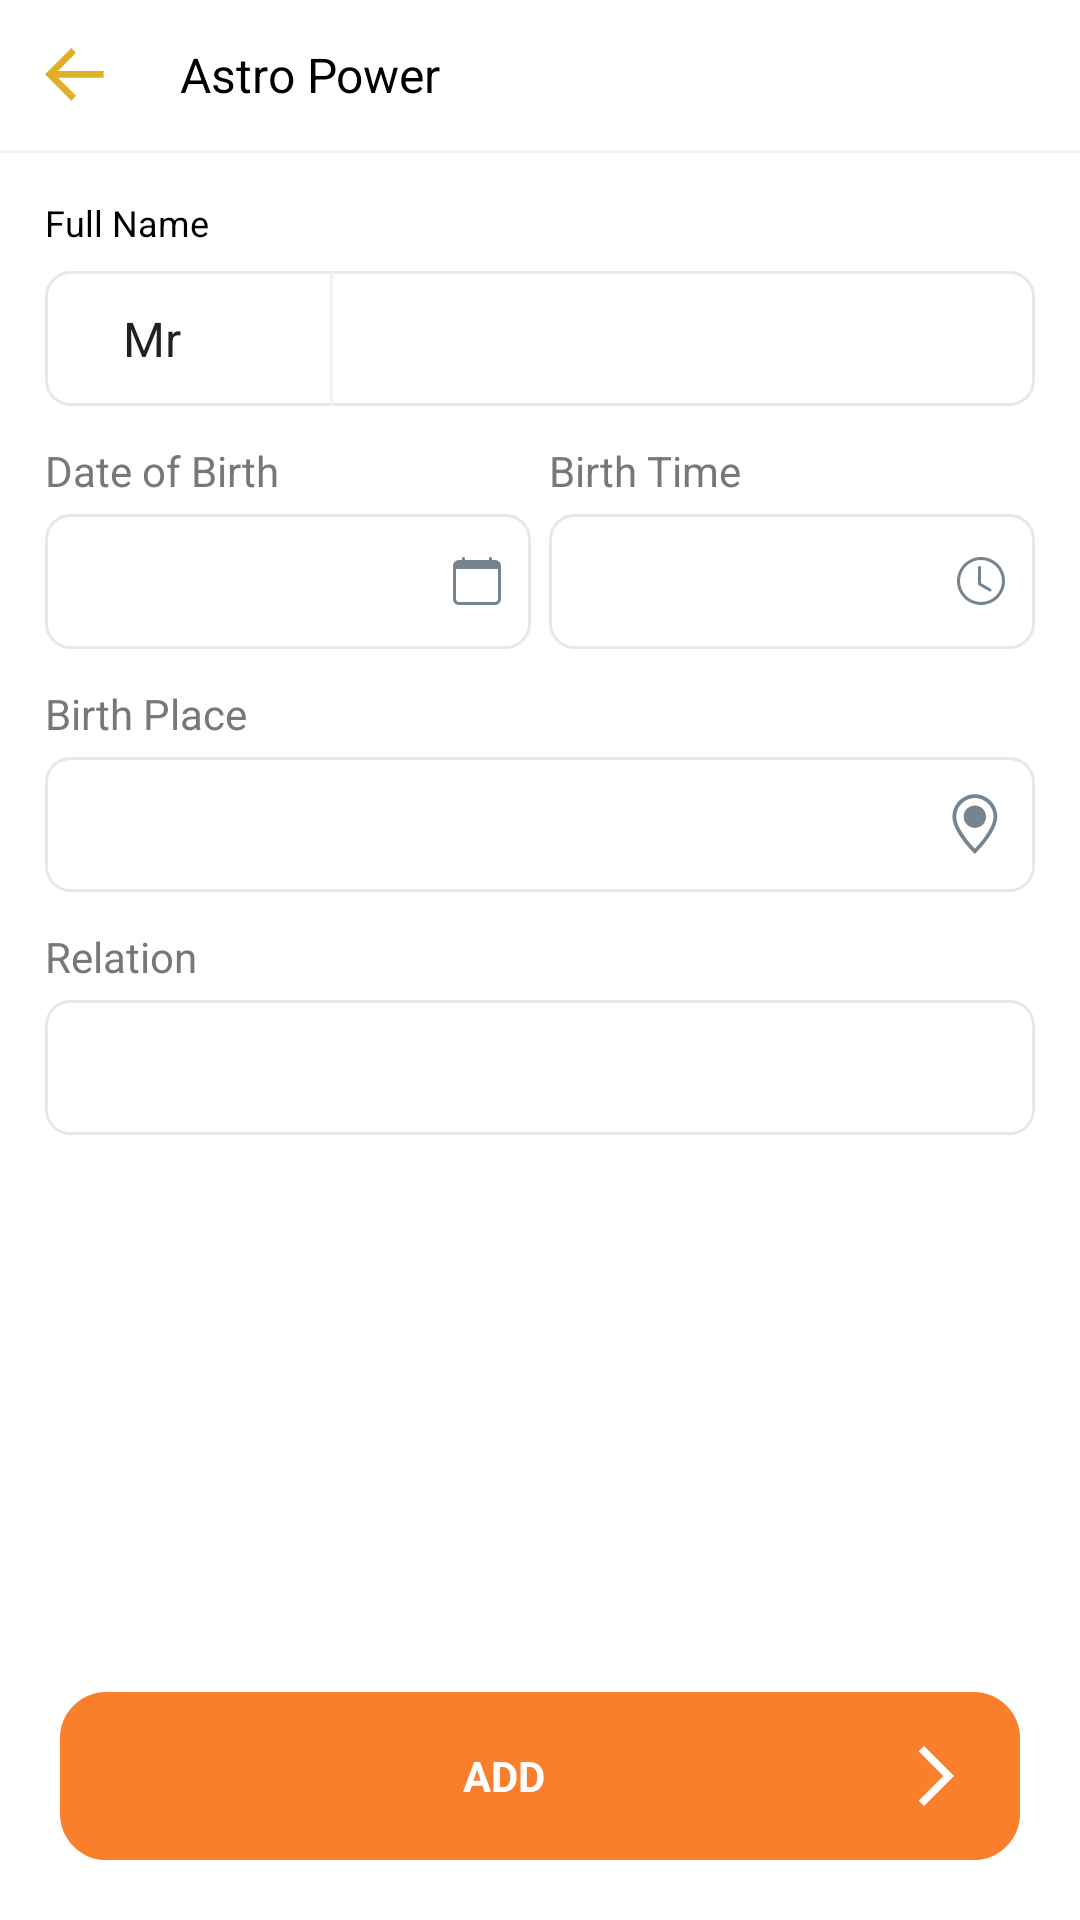

Here is an Android app screen rendered from its layout file. Give the layout XML and the strings, colors and styles it references.
<!-- AndroidManifest.xml: application theme NoActionBar -->
<!-- res/layout/fragment_add_member.xml -->
<?xml version="1.0" encoding="utf-8"?>
<RelativeLayout xmlns:android="http://schemas.android.com/apk/res/android"
    xmlns:app="http://schemas.android.com/apk/res-auto"
    android:layout_width="match_parent"
    android:layout_height="match_parent"
    android:background="@color/white"
    android:orientation="vertical">

    <include
        android:id="@+id/white_toolbar"
        layout="@layout/layout_toolbar_white_bg" />

    <View
        android:id="@+id/top_view"
        android:layout_below="@id/white_toolbar"
        android:layout_width="match_parent"
        android:layout_height="1dp"
        android:background="@color/color_f3f3f3" />


    <LinearLayout
        android:layout_below="@+id/top_view"
        android:layout_width="match_parent"
        android:layout_height="wrap_content"
        android:orientation="vertical"
        android:padding="@dimen/activity_margin_15dp">



        <TextView
            android:id="@+id/lbl_login_id"
            android:layout_width="match_parent"
            android:layout_height="wrap_content"
            android:text="@string/lbl_full_name"
            android:textColor="@color/black"
            android:textSize="@dimen/text_size_12sp" />

        <LinearLayout
            android:layout_width="match_parent"
            android:layout_height="@dimen/activity_margin_45dp"
            android:layout_marginTop="@dimen/activity_margin_8dp"
            android:layout_marginBottom="@dimen/activity_margin_12dp"
            android:background="@drawable/edittext_rounded_style"
            android:gravity="center"
            android:paddingStart="@dimen/activity_margin_15dp"
            android:paddingEnd="@dimen/activity_margin_15dp">


            <RelativeLayout
                android:layout_width="@dimen/activity_margin_80dp"
                android:layout_height="match_parent"
                android:orientation="horizontal"
                android:padding="@dimen/activity_margin_3dp">

                <Spinner
                    android:id="@+id/spinner_signature"
                    android:layout_width="@dimen/activity_margin_100dp"
                    android:layout_height="match_parent"
                    android:layout_gravity="center_vertical"
                    android:layout_toLeftOf="@+id/signature_arrow"
                    android:background="@null"
                    android:dropDownVerticalOffset="@dimen/activity_margin_45dp"
                    android:entries="@array/signature"
                    android:gravity="center_vertical"
                    android:padding="0dp"
                    android:spinnerMode="dropdown" />

                <ImageView
                    android:id="@+id/signature_arrow"
                    android:layout_width="@dimen/activity_margin_25dp"
                    android:layout_height="@dimen/activity_margin_25dp"
                    android:layout_alignParentRight="true"
                    android:layout_centerVertical="true"
                    android:src="@drawable/icarrow_drop_down" />
            </RelativeLayout>

            <View
                android:layout_width="@dimen/margin_1dp"
                android:layout_height="match_parent"
                android:background="@drawable/gray_bg" />

            <EditText
                android:id="@+id/txt_login_id"
                android:layout_width="match_parent"
                android:layout_height="match_parent"
                android:background="@null"
                android:ellipsize="end"
                android:focusableInTouchMode="true"
                android:imeOptions="actionNext"
                android:inputType="text"
                android:maxLength="20"
                android:maxLines="1"
                android:textColor="@color/color_0F2C52"
                android:textColorHint="@color/color_c2ccd9"
                android:textSize="@dimen/text_size_14sp" />
        </LinearLayout>

        <LinearLayout
            android:layout_width="match_parent"
            android:layout_height="wrap_content"
            android:orientation="horizontal"
            android:weightSum="2"
            android:layout_marginBottom="@dimen/activity_margin_12dp">

            <LinearLayout
                android:layout_width="match_parent"
                android:layout_height="wrap_content"
                android:layout_weight="1"
                android:layout_marginRight="@dimen/activity_margin_3dp"
                android:orientation="vertical">

                <TextView
                    android:layout_width="match_parent"
                    android:layout_height="wrap_content"
                    android:gravity="start"
                    android:text="@string/dob"
                    android:textColor="@color/gray"
                    android:textSize="@dimen/text_size_14sp"
                    android:textStyle="normal" />

                <LinearLayout
                    android:layout_width="match_parent"
                    android:layout_height="wrap_content"
                    android:layout_marginTop="@dimen/margin_5dp"
                    android:background="@drawable/edittext_rounded_style">


                    <EditText
                        android:layout_width="match_parent"
                        android:layout_height="match_parent"
                        android:background="@null"
                        android:minHeight="@dimen/margin_45dp"
                        android:imeOptions="actionNext"
                        android:inputType="number"
                        android:paddingStart="@dimen/margin_10dp"
                        android:drawableEnd="@drawable/ic_cal"
                        android:paddingEnd="@dimen/padding_10"
                        android:singleLine="true" />

                </LinearLayout>


            </LinearLayout>

            <LinearLayout
                android:layout_width="match_parent"
                android:layout_height="wrap_content"
                android:layout_weight="1"
                android:layout_marginLeft="@dimen/activity_margin_3dp">

                <LinearLayout
                    android:layout_width="match_parent"
                    android:layout_height="wrap_content"
                    android:layout_weight="1"
                    android:orientation="vertical">

                    <TextView
                        android:layout_width="match_parent"
                        android:layout_height="wrap_content"
                        android:gravity="start"
                        android:text="@string/birth_time"
                        android:textColor="@color/gray"
                        android:textSize="@dimen/text_size_14sp"
                        android:textStyle="normal" />

                    <LinearLayout
                        android:layout_width="match_parent"
                        android:layout_height="wrap_content"
                        android:layout_marginTop="@dimen/margin_5dp"
                        android:background="@drawable/edittext_rounded_style">


                        <EditText
                            android:layout_width="match_parent"
                            android:layout_height="match_parent"
                            android:background="@null"
                            android:minHeight="@dimen/margin_45dp"
                            android:imeOptions="actionNext"
                            android:inputType="number"
                            android:drawableRight="@drawable/ic_clock"
                            android:paddingStart="@dimen/margin_10dp"
                            android:paddingEnd="@dimen/margin_10dp"
                            android:singleLine="true" />

                    </LinearLayout>


                </LinearLayout>

            </LinearLayout>

        </LinearLayout>


        <TextView
            android:layout_width="match_parent"
            android:layout_height="wrap_content"
            android:gravity="start"
            android:text="@string/birth_place"
            android:textColor="@color/gray"
            android:textSize="@dimen/text_size_14sp"
            android:textStyle="normal" />

        <LinearLayout
            android:layout_width="match_parent"
            android:layout_height="wrap_content"
            android:layout_marginTop="@dimen/margin_5dp"
            android:layout_marginBottom="@dimen/activity_margin_12dp"
            android:background="@drawable/edittext_rounded_style">


            <EditText
                android:layout_width="match_parent"
                android:layout_height="match_parent"
                android:background="@null"
                android:minHeight="@dimen/margin_45dp"
                android:imeOptions="actionNext"
                android:inputType="number"
                android:paddingStart="@dimen/margin_10dp"
                android:singleLine="true"
                android:drawableRight="@drawable/ic_location"
                android:paddingRight="@dimen/padding_10"/>

        </LinearLayout>



        <TextView
            android:layout_width="match_parent"
            android:layout_height="wrap_content"
            android:gravity="start"
            android:text="@string/relation"
            android:textColor="@color/gray"
            android:textSize="@dimen/text_size_14sp"
            android:textStyle="normal" />

        <RelativeLayout
            android:layout_width="match_parent"
            android:layout_height="wrap_content"
            android:layout_marginTop="@dimen/margin_5dp"
            android:layout_marginBottom="@dimen/activity_margin_12dp"
            android:background="@drawable/edittext_rounded_style">

            <Spinner
                android:layout_width="match_parent"
                android:layout_height="wrap_content"
                android:layout_gravity="center_vertical"
                android:layout_toLeftOf="@+id/relation_arrow"
                android:background="@null"
                android:dropDownVerticalOffset="@dimen/activity_margin_45dp"
                android:gravity="center_vertical"
                android:minHeight="@dimen/margin_45dp"
                android:padding="0dp"
                android:paddingStart="@dimen/padding_5"
                android:spinnerMode="dropdown" />

            <ImageView
                android:id="@+id/relation_arrow"
                android:layout_width="@dimen/activity_margin_25dp"
                android:layout_height="@dimen/activity_margin_25dp"
                android:layout_alignParentRight="true"
                android:layout_marginEnd="@dimen/margin_5dp"
                android:layout_centerVertical="true"
                android:src="@drawable/icarrow_drop_down" />
        </RelativeLayout>

    </LinearLayout>

    <TextView
        android:id="@+id/txt_continue_proceed"
        android:layout_width="match_parent"
        android:layout_height="wrap_content"
        android:layout_alignParentBottom="true"
        android:layout_margin="@dimen/margin_20dp"
        android:layout_marginStart="@dimen/margin_50dp"
        android:layout_marginEnd="@dimen/margin_50dp"
        android:layout_marginBottom="@dimen/margin_50dp"
        android:background="@drawable/solid_yellow_curve_bg"
        android:drawableRight="@drawable/ic_arrow_right"
        android:drawableTint="@color/white"
        android:gravity="center"
        android:padding="@dimen/margin_16dp"
        android:text="@string/add"
        android:textAllCaps="true"
        android:textColor="@color/white"
        android:textSize="@dimen/text_size_14sp"
        android:textStyle="bold" />


</RelativeLayout>
<!-- res/layout/layout_toolbar_white_bg.xml (included above) -->
<?xml version="1.0" encoding="utf-8"?>
<RelativeLayout xmlns:android="http://schemas.android.com/apk/res/android"
    android:layout_width="match_parent"
    android:layout_height="wrap_content"
    xmlns:app="http://schemas.android.com/apk/res-auto"
    android:background="@color/white"
    android:id="@+id/white_toolbar"
    android:orientation="horizontal"
    android:gravity="center_vertical"
    android:paddingLeft="@dimen/activity_margin_5dp">

    <ImageView
        android:id="@+id/img_back"
        android:layout_width="@dimen/activity_margin_50dp"
        android:layout_height="@dimen/activity_margin_50dp"
        android:layout_centerVertical="true"
        android:padding="@dimen/activity_margin_10dp"
        android:src="@drawable/ic_arrow_back"
        app:tint="@color/yellow" />

    <TextView
        android:id="@+id/page_title"
        android:layout_toEndOf="@id/img_back"
        android:layout_width="wrap_content"
        android:layout_height="wrap_content"
        android:textColor="@color/black"
        android:text="@string/app_name"
        android:layout_centerVertical="true"
        android:gravity="center_vertical"
        android:layout_gravity="center"
        android:textSize="@dimen/text_size_16sp"
        android:layout_marginLeft="@dimen/activity_margin_5dp"/>



</RelativeLayout>
<!-- resources referenced by this layout -->
<resources>
  <string-array name="signature">
          <item>Mr</item>
          <item>Mrs</item>
          <item>Ms</item>
          <item>Miss</item>
      </string-array>
  <color name="black">#FF000000</color>
  <color name="color_0F2C52">#0F2C52</color>
  <color name="color_c2ccd9">#c2ccd9</color>
  <color name="color_f3f3f3">#f3f3f3</color>
  <color name="gray">#797777</color>
  <color name="white">#FFFFFFFF</color>
  <color name="yellow">#DFB023</color>
  <dimen name="activity_margin_100dp">100dp</dimen>
  <dimen name="activity_margin_10dp">10dp</dimen>
  <dimen name="activity_margin_12dp">12dp</dimen>
  <dimen name="activity_margin_15dp">15dp</dimen>
  <dimen name="activity_margin_25dp">25dp</dimen>
  <dimen name="activity_margin_3dp">3dp</dimen>
  <dimen name="activity_margin_45dp">45dp</dimen>
  <dimen name="activity_margin_50dp">50dp</dimen>
  <dimen name="activity_margin_5dp">5dp</dimen>
  <dimen name="activity_margin_80dp">80dp</dimen>
  <dimen name="activity_margin_8dp">8dp</dimen>
  <dimen name="margin_10dp">10dp</dimen>
  <dimen name="margin_16dp">16dp</dimen>
  <dimen name="margin_1dp">1dp</dimen>
  <dimen name="margin_20dp">20dp</dimen>
  <dimen name="margin_45dp">45dp</dimen>
  <dimen name="margin_50dp">50dp</dimen>
  <dimen name="margin_5dp">5dp</dimen>
  <dimen name="padding_10">10dp</dimen>
  <dimen name="padding_5">5dp</dimen>
  <dimen name="text_size_12sp">12sp</dimen>
  <dimen name="text_size_14sp">14sp</dimen>
  <dimen name="text_size_16sp">16sp</dimen>
  <!-- drawable edittext_rounded_style (drawable) -->
  <?xml version="1.0" encoding="utf-8"?>
  <shape xmlns:android="http://schemas.android.com/apk/res/android"
      android:shape= "rectangle"  >
  
      <stroke android:width="1dp" android:color="@color/colorPrimary"/>
  
      <solid android:color="@color/white"/>
  
      <corners android:radius="@dimen/activity_margin_8dp"/>
  </shape>
  <!-- drawable gray_bg (drawable) -->
  <?xml version="1.0" encoding="utf-8"?>
  <shape xmlns:android="http://schemas.android.com/apk/res/android"
      android:shape="rectangle">
  
      <solid android:color="@color/color_EFF3F6"/>
      <corners android:topLeftRadius="@dimen/padding_50"
          android:topRightRadius="@dimen/padding_50"/>
  
  </shape>
  <!-- drawable ic_arrow_back (drawable) -->
  <vector xmlns:android="http://schemas.android.com/apk/res/android"
      android:width="15dp"
      android:height="15dp"
      android:viewportWidth="15"
      android:viewportHeight="15">
    <path
        android:pathData="M4.386,11.771l0.8,-0.8L2.164,7.955L9.771,7.955L9.771,6.816L2.164,6.816L5.183,3.797l-0.8,-0.8L0,7.386Z"
        android:fillColor="#000000"/>
  </vector>
  <!-- drawable solid_yellow_curve_bg (drawable) -->
  <?xml version="1.0" encoding="utf-8"?>
  <shape xmlns:android="http://schemas.android.com/apk/res/android"
      android:shape="rectangle">
  
      <stroke
          android:width="@dimen/margin_1dp"
          android:color="@color/orange" />
      <solid android:color="@color/orange" />
  
      <corners android:radius="@dimen/padding_15" />
  </shape>
  <string name="add">Add</string>
  <string name="app_name">Astro Power</string>
  <string name="birth_place">Birth Place</string>
  <string name="birth_time">Birth Time</string>
  <string name="dob">Date of Birth</string>
  <string name="lbl_full_name">Full Name</string>
  <string name="relation">Relation</string>
  <style name="NoActionBar" parent="Theme.MaterialComponents.DayNight.NoActionBar">
          <item name="android:windowNoTitle">true</item>
          <item name="android:windowActionBar">false</item>
          <item name="android:windowFullscreen">true</item>
          <item name="android:windowContentOverlay">@null</item>
      </style>
  <color name="colorPrimary">#E3E9ED</color>
  <color name="color_EFF3F6">#EFF3F6</color>
  <dimen name="padding_50">50dp</dimen>
  <color name="orange">#FA7F2C</color>
  <dimen name="padding_15">15dp</dimen>
</resources>
